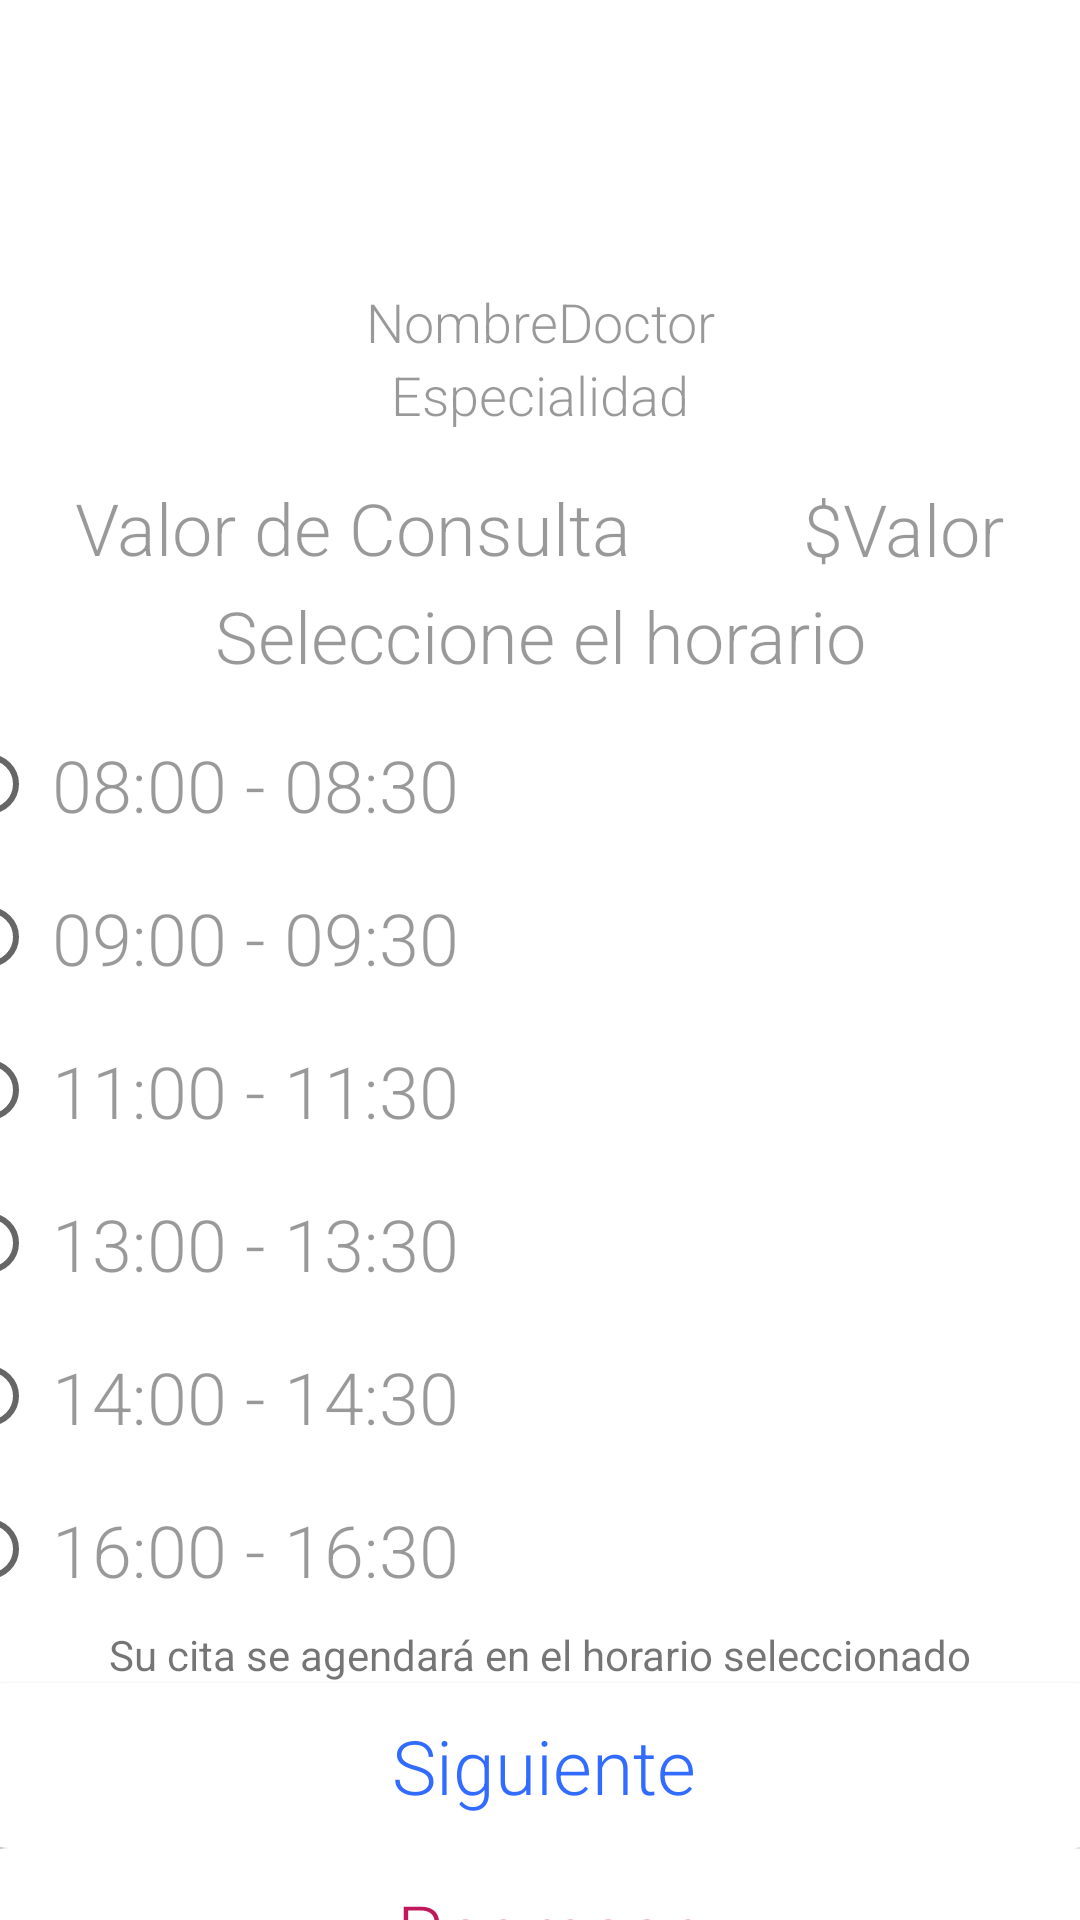

The Android layout XML behind this screen, and the referenced resources:
<!-- AndroidManifest.xml: application theme AppTheme -->
<!-- res/layout/activity_registro_cita3.xml -->
<?xml version="1.0" encoding="utf-8"?>
<androidx.constraintlayout.widget.ConstraintLayout xmlns:android="http://schemas.android.com/apk/res/android"
    xmlns:app="http://schemas.android.com/apk/res-auto"
    xmlns:tools="http://schemas.android.com/tools"
    android:layout_width="match_parent"
    android:layout_height="match_parent"
    tools:context=".RegistroPacCita3">

    <TextView
        android:id="@+id/textView49"
        android:layout_width="wrap_content"
        android:layout_height="wrap_content"
        android:layout_marginTop="24dp"
        android:fontFamily="sans-serif-light"
        android:text="Seleccione el horario"
        android:textColor="@color/black_overlay"
        android:textSize="24sp"
        app:layout_constraintBottom_toTopOf="@+id/radioGroup"
        app:layout_constraintEnd_toEndOf="parent"
        app:layout_constraintStart_toStartOf="parent"
        app:layout_constraintTop_toBottomOf="@+id/textView47" />

    <TextView
        android:id="@+id/textView45"
        android:layout_width="wrap_content"
        android:layout_height="wrap_content"
        android:layout_marginStart="137dp"
        android:layout_marginLeft="137dp"
        android:layout_marginEnd="137dp"
        android:layout_marginRight="137dp"
        android:fontFamily="sans-serif-light"
        android:text="NombreDoctor"
        android:textColor="@color/black_overlay"
        android:textSize="18sp"
        app:layout_constraintBottom_toTopOf="@+id/textView46"
        app:layout_constraintEnd_toEndOf="parent"
        app:layout_constraintStart_toStartOf="parent"
        app:layout_constraintTop_toBottomOf="@+id/imageView8" />

    <ImageView
        android:id="@+id/imageView8"
        android:layout_width="97dp"
        android:layout_height="87dp"
        android:layout_marginStart="32dp"
        android:layout_marginLeft="32dp"
        android:layout_marginTop="8dp"
        android:layout_marginEnd="32dp"
        android:layout_marginRight="32dp"
        android:src="@drawable/doctor"
        app:layout_constraintBottom_toTopOf="@+id/textView45"
        app:layout_constraintEnd_toEndOf="parent"
        app:layout_constraintStart_toStartOf="parent"
        app:layout_constraintTop_toTopOf="parent"
        app:layout_constraintVertical_bias="0.84000003" />

    <TextView
        android:id="@+id/textView46"
        android:layout_width="wrap_content"
        android:layout_height="wrap_content"
        android:layout_marginStart="148dp"
        android:layout_marginLeft="148dp"
        android:layout_marginEnd="148dp"
        android:layout_marginRight="148dp"
        android:layout_marginBottom="8dp"
        android:fontFamily="sans-serif-light"
        android:text="Especialidad"
        android:textColor="@color/black_overlay"
        android:textSize="18sp"
        app:layout_constraintBottom_toTopOf="@+id/textView47"
        app:layout_constraintEnd_toEndOf="parent"
        app:layout_constraintStart_toStartOf="parent"
        app:layout_constraintTop_toBottomOf="@+id/textView45" />

    <TextView
        android:id="@+id/textView47"
        android:layout_width="wrap_content"
        android:layout_height="0sp"
        android:layout_marginTop="16dp"
        android:layout_marginBottom="32dp"
        android:fontFamily="sans-serif-light"
        android:text="Valor de Consulta"
        android:textColor="@color/black_overlay"
        android:textSize="24sp"
        app:layout_constraintBottom_toTopOf="@+id/textView44"
        app:layout_constraintEnd_toStartOf="@+id/textView48"
        app:layout_constraintHorizontal_bias="0.0"
        app:layout_constraintStart_toStartOf="parent"
        app:layout_constraintTop_toBottomOf="@+id/textView46"
        tools:ignore="UnknownIdInLayout" />

    <TextView
        android:id="@+id/textView48"
        android:layout_width="wrap_content"
        android:layout_height="wrap_content"
        android:layout_marginStart="32dp"
        android:layout_marginLeft="32dp"
        android:layout_marginTop="160dp"
        android:layout_marginBottom="70dp"
        android:fontFamily="sans-serif-light"
        android:text="$Valor"
        android:textColor="@color/black_overlay"
        android:textSize="24sp"
        app:layout_constraintBottom_toTopOf="@+id/txtTitulo"
        app:layout_constraintEnd_toEndOf="parent"
        app:layout_constraintHorizontal_bias="1.0"
        app:layout_constraintStart_toEndOf="@+id/textView47"
        app:layout_constraintTop_toTopOf="parent"
        app:layout_constraintVertical_bias="0.849"
        tools:ignore="UnknownIdInLayout" />

    <Button
        android:id="@+id/btnSiguiente8"
        android:layout_width="380dp"
        android:layout_height="55dp"
        android:background="@drawable/boton_interaccion"
        android:fontFamily="sans-serif-light"
        android:text="Regresar"
        android:textAppearance="@style/TextAppearance.AppCompat.Display4"
        android:textColor="#C2185B"
        android:textSize="25sp"
        app:backgroundTint="@color/white"
        app:layout_constraintBottom_toBottomOf="parent"
        app:layout_constraintEnd_toEndOf="parent"
        app:layout_constraintStart_toStartOf="parent"
        app:layout_constraintTop_toBottomOf="@+id/btnRegistroDoc" />

    <Button
        android:id="@+id/btnRegistroDoc"
        android:layout_width="380dp"
        android:layout_height="55dp"
        android:layout_marginTop="50dp"
        android:background="@drawable/boton_interaccion"
        android:fontFamily="sans-serif-light"
        android:text="Siguiente"
        android:textAppearance="@style/TextAppearance.AppCompat.Display4"
        android:textColor="#CE0048FF"
        android:textSize="25sp"
        app:backgroundTint="@color/white"
        app:layout_constraintBottom_toTopOf="@+id/btnSiguiente8"
        app:layout_constraintEnd_toEndOf="parent"
        app:layout_constraintStart_toStartOf="parent"
        app:layout_constraintTop_toBottomOf="@+id/radioGroup" />

    <RadioGroup
        android:id="@+id/radioGroup"
        android:layout_width="400sp"
        android:layout_height="306sp"
        android:layout_marginStart="16dp"
        android:layout_marginLeft="16dp"
        android:layout_marginTop="8dp"
        android:layout_marginEnd="16dp"
        android:layout_marginRight="16dp"
        android:layout_marginBottom="15dp"
        app:layout_constraintBottom_toTopOf="@+id/btnSiguiente9"
        app:layout_constraintEnd_toEndOf="parent"
        app:layout_constraintStart_toStartOf="parent"
        app:layout_constraintTop_toBottomOf="@+id/textView49"
        tools:ignore="UnknownIdInLayout">

        <RadioButton
            android:id="@+id/radioButton"
            android:layout_width="match_parent"
            android:layout_height="0dp"
            android:layout_weight="1"
            android:background="@drawable/boton_interaccion"
            android:checked="false"
            android:fontFamily="sans-serif-light"
            android:text="08:00 - 08:30"
            android:textColor="@color/black_overlay"
            android:textSize="24sp"
            app:backgroundTint="@color/white" />

        <RadioButton
            android:id="@+id/radioButton3"
            android:layout_width="match_parent"
            android:layout_height="0dp"
            android:layout_weight="1"
            android:background="@drawable/boton_interaccion"
            android:fontFamily="sans-serif-light"
            android:text="09:00 - 09:30"
            android:textColor="@color/black_overlay"
            android:textSize="24sp"
            app:backgroundTint="@color/white" />

        <RadioButton
            android:id="@+id/radioButton7"
            android:layout_width="match_parent"
            android:layout_height="0dp"
            android:layout_weight="1"
            android:background="@drawable/boton_interaccion"
            android:fontFamily="sans-serif-light"
            android:text="11:00 - 11:30"
            android:textColor="@color/black_overlay"
            android:textSize="24sp"
            app:backgroundTint="@color/white" />

        <RadioButton
            android:id="@+id/radioButton11"
            android:layout_width="match_parent"
            android:layout_height="0dp"
            android:layout_weight="1"
            android:background="@drawable/boton_interaccion"
            android:fontFamily="sans-serif-light"
            android:text="13:00 - 13:30"
            android:textColor="@color/black_overlay"
            android:textSize="24sp"
            app:backgroundTint="@color/white" />

        <RadioButton
            android:id="@+id/radioButton12"
            android:layout_width="match_parent"
            android:layout_height="0dp"
            android:layout_weight="1"
            android:background="@drawable/boton_interaccion"
            android:fontFamily="sans-serif-light"
            android:text="14:00 - 14:30"
            android:textColor="@color/black_overlay"
            android:textSize="24sp"
            app:backgroundTint="@color/white" />

        <RadioButton
            android:id="@+id/radioButton13"
            android:layout_width="match_parent"
            android:layout_height="0dp"
            android:layout_weight="1"
            android:background="@drawable/boton_interaccion"
            android:fontFamily="sans-serif-light"
            android:text="16:00 - 16:30"
            android:textColor="@color/black_overlay"
            android:textSize="24sp"
            app:backgroundTint="@color/white" />
    </RadioGroup>

    <TextView
        android:id="@+id/textView35"
        android:layout_width="wrap_content"
        android:layout_height="wrap_content"
        android:layout_marginStart="30dp"
        android:layout_marginLeft="30dp"
        android:layout_marginEnd="30dp"
        android:layout_marginRight="30dp"
        android:text="Su cita se agendará en el horario seleccionado"
        android:textSize="14sp"
        app:layout_constraintBottom_toTopOf="@+id/btnRegistroDoc"
        app:layout_constraintEnd_toEndOf="parent"
        app:layout_constraintStart_toStartOf="parent"
        app:layout_constraintTop_toBottomOf="@+id/radioGroup" />

</androidx.constraintlayout.widget.ConstraintLayout>
<!-- resources referenced by this layout -->
<resources>
  <color name="black_overlay">#66000000</color>
  <color name="white">#FFFFFFFF</color>
  <!-- drawable boton_interaccion (drawable-v24) -->
  <?xml version="1.0" encoding="utf-8"?>
  <shape xmlns:android="http://schemas.android.com/apk/res/android" android:shape="rectangle">
      <solid android:color="#ffffff"/>
  
      <stroke android:width="3dp"
          android:color="#959393"/>
  
      <padding android:left="5dp"
          android:top="3dp"
          android:right="3dp"
          android:bottom="3dp"/>
  
      <corners android:radius="35px"/>
  </shape>
  <style name="AppTheme" parent="Theme.AppCompat.Light.DarkActionBar">
          
          <item name="colorPrimary">@color/colorPrimary</item>
          <item name="colorPrimaryDark">@color/colorPrimaryDark</item>
          <item name="colorAccent">@color/colorAccent</item>
          <item name="android:statusBarColor">@color/white</item>
  
      </style>
  <color name="colorPrimary">#6200EE</color>
  <color name="colorPrimaryDark">#3700B3</color>
  <color name="colorAccent">#03DAC5</color>
</resources>
